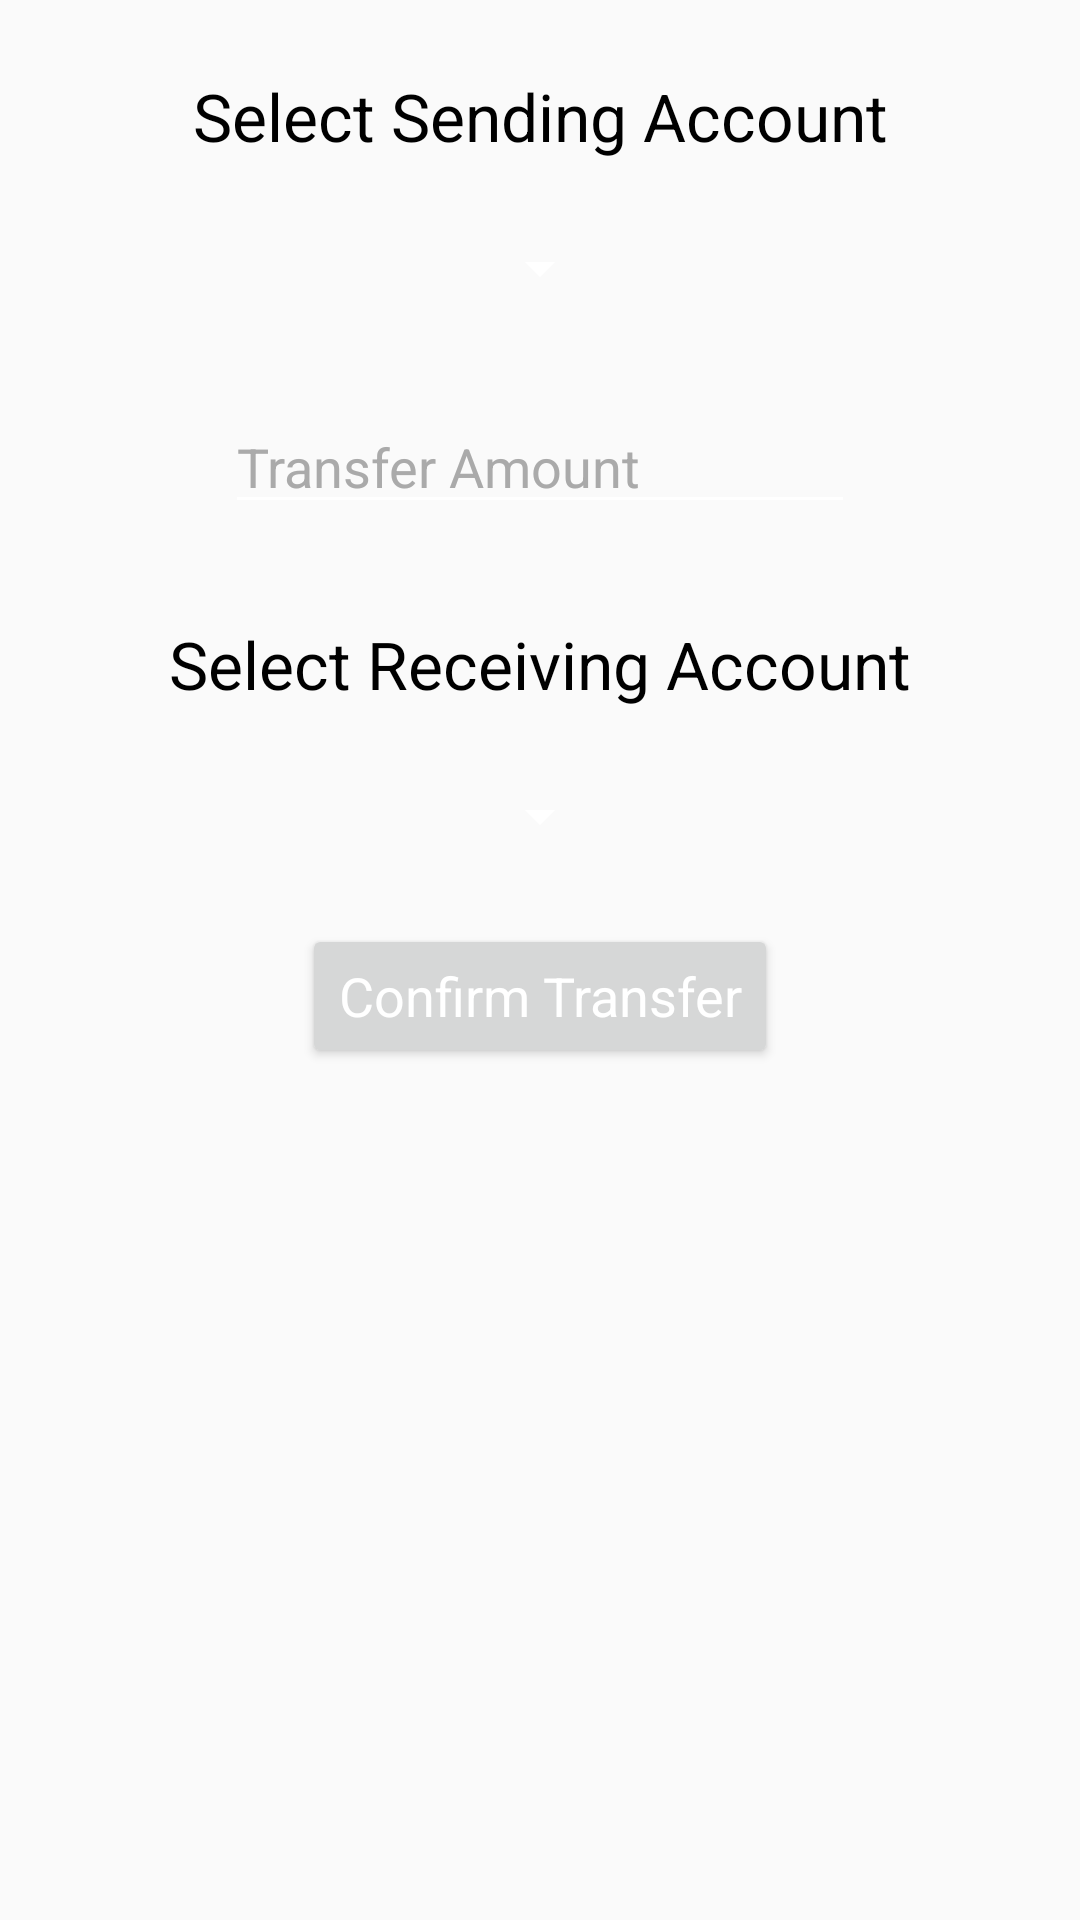

Produce the Android XML layout that renders to this screen, including the resource entries it uses.
<!-- AndroidManifest.xml: application theme AppTheme -->
<!-- res/layout/fragment_transfer.xml -->
<?xml version="1.0" encoding="utf-8"?>
<androidx.constraintlayout.widget.ConstraintLayout xmlns:android="http://schemas.android.com/apk/res/android"
    xmlns:app="http://schemas.android.com/apk/res-auto"
    xmlns:tools="http://schemas.android.com/tools"
    android:layout_width="match_parent"
    android:layout_height="match_parent"
    tools:context=".TransferFragment">

    <TextView
        android:id="@+id/txt_from_acc_title"
        android:layout_width="wrap_content"
        android:layout_height="wrap_content"
        android:layout_marginTop="24dp"
        android:text="@string/str_from_acc_msg"
        android:textAppearance="@android:style/TextAppearance.Holo.Large"
        android:textColor="@android:color/background_dark"
        app:layout_constraintEnd_toEndOf="parent"
        app:layout_constraintStart_toStartOf="parent"
        app:layout_constraintTop_toTopOf="parent" />

    <Spinner
        android:id="@+id/spn_select_sending_acc"
        android:layout_width="wrap_content"
        android:layout_height="wrap_content"
        android:layout_marginEnd="8dp"
        android:layout_marginStart="8dp"
        android:layout_marginTop="24dp"
        app:layout_constraintEnd_toEndOf="parent"
        app:layout_constraintStart_toStartOf="parent"
        app:layout_constraintTop_toBottomOf="@+id/txt_from_acc_title" />

    <EditText
        android:id="@+id/edt_transfer_amount"
        android:layout_width="wrap_content"
        android:layout_height="wrap_content"
        android:layout_marginStart="8dp"
        android:layout_marginTop="32dp"
        android:layout_marginEnd="8dp"
        android:ems="10"
        android:hint="@string/str_transfer_amount"
        android:inputType="numberDecimal"
        android:textColor="@android:color/background_dark"
        android:textColorHint="@android:color/darker_gray"
        app:layout_constraintEnd_toEndOf="parent"
        app:layout_constraintStart_toStartOf="parent"
        app:layout_constraintTop_toBottomOf="@+id/spn_select_sending_acc" />

    <TextView
        android:id="@+id/txt_to_acc_title"
        android:layout_width="wrap_content"
        android:layout_height="wrap_content"
        android:layout_marginTop="32dp"
        android:text="@string/str_to_acc_msg"
        android:textAppearance="@android:style/TextAppearance.Holo.Large"
        android:textColor="@android:color/background_dark"
        app:layout_constraintEnd_toEndOf="parent"
        app:layout_constraintStart_toStartOf="parent"
        app:layout_constraintTop_toBottomOf="@+id/edt_transfer_amount" />

    <Spinner
        android:id="@+id/spn_select_receiving_acc"
        android:layout_width="wrap_content"
        android:layout_height="wrap_content"
        android:layout_marginEnd="8dp"
        android:layout_marginStart="8dp"
        android:layout_marginTop="24dp"
        app:layout_constraintEnd_toEndOf="parent"
        app:layout_constraintStart_toStartOf="parent"
        app:layout_constraintTop_toBottomOf="@+id/txt_to_acc_title" />

    <Button
        android:id="@+id/btn_confirm_transfer"
        android:layout_width="wrap_content"
        android:layout_height="wrap_content"
        android:layout_marginEnd="8dp"
        android:layout_marginStart="8dp"
        android:layout_marginTop="24dp"
        android:text="@string/str_confirm_transfer"
        android:textAppearance="@android:style/TextAppearance.Holo.Medium"
        app:layout_constraintEnd_toEndOf="parent"
        app:layout_constraintStart_toStartOf="parent"
        app:layout_constraintTop_toBottomOf="@+id/spn_select_receiving_acc" />

</androidx.constraintlayout.widget.ConstraintLayout>
<!-- resources referenced by this layout -->
<resources>
  <string name="str_confirm_transfer">Confirm Transfer</string>
  <string name="str_from_acc_msg">Select Sending Account</string>
  <string name="str_to_acc_msg">Select Receiving Account</string>
  <string name="str_transfer_amount">Transfer Amount</string>
  <style name="AppTheme" parent="Theme.AppCompat.Light.DarkActionBar">
          <item name="colorPrimary">@color/colorPrimary</item>
          <item name="colorPrimaryDark">@color/colorPrimaryDark</item>
          <item name="colorAccent">@color/colorAccent</item>
          <item name="android:textColor">@color/colorText</item>
          <item name="android:textColorHint">@color/colorText</item>
          <item name="colorControlNormal">@color/colorText</item>
          <item name="colorControlActivated">@color/colorText</item>
      </style>
  <color name="colorPrimary">#51d8c7</color>
  <color name="colorPrimaryDark">#51d8c7</color>
  <color name="colorAccent">#FFFFFF</color>
  <color name="colorText">#FFFFFF</color>
</resources>
